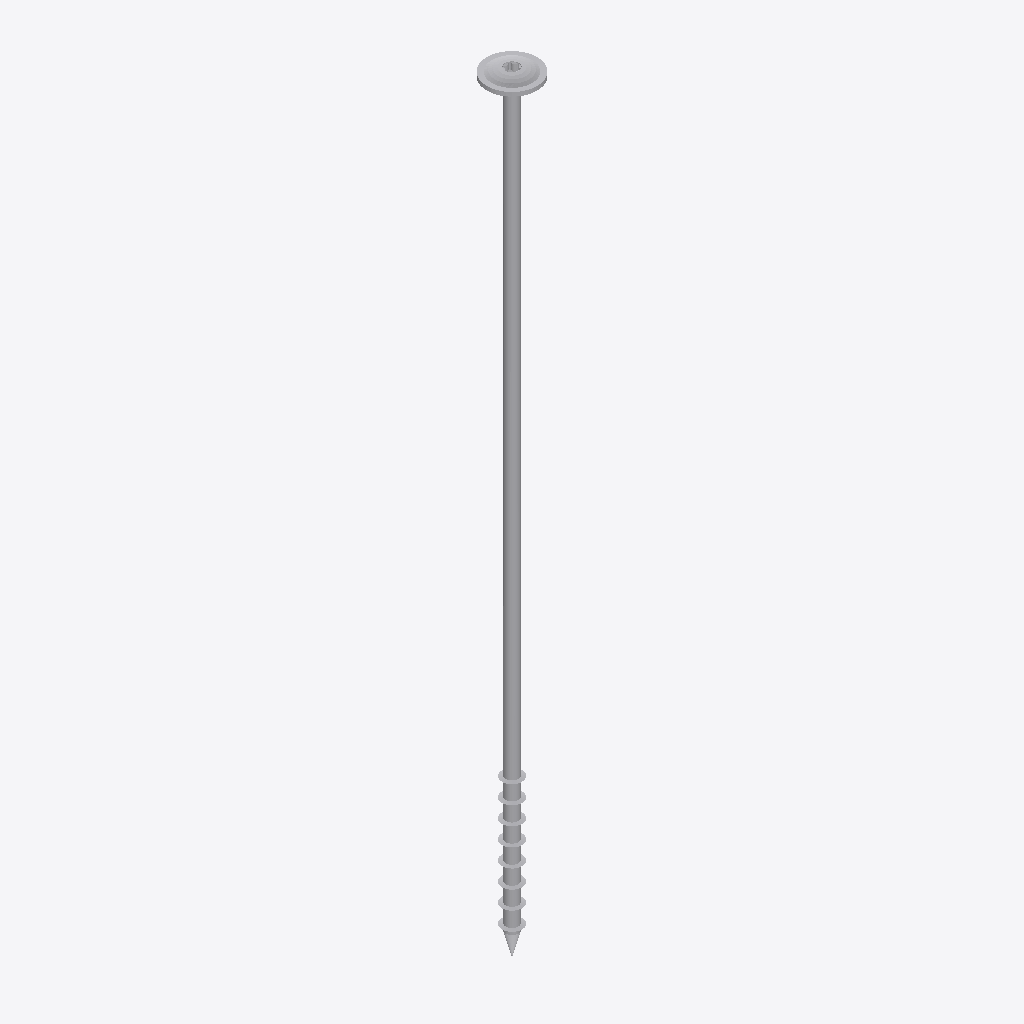
Isometric view of an IFC building model (IFC-SPF (STEP), schema IFC2X3, length unit millimetre), seen from the south-west, elements coloured by IFC class: 1 other element (light grey).
Extent 0.025 m × 0.025 m × 0.384 m (x, y, z). Storeys (1): Default Building Storey at 0.00 m. Elements (1): 1 IfcBuildingElementProxy.

HEADER;
FILE_DESCRIPTION(('ViewDefinition [CoordinationView]'),'2;1');
FILE_NAME('','2023-07-04T14:14:44',(''),(''),'','SketchUp Pro 2015','');
FILE_SCHEMA(('IFC2X3'));
ENDSEC;
DATA;
#1=IFCPROJECT('1JYJ8o8y53yPJSzDoyxdfC',#2,'Default Project','Description of Default Project',$,$,$,(#20),#7);
#24=IFCSITE('2dZWMrqZ18nvpLC7UN4vqa',#2,'Default Site','Description of Default Site',$,#25,$,$,.ELEMENT.,(24,28,0),(54,25,0),10.0,$,$);
#30=IFCBUILDING('2f0D$UubjDnuZ42fcGRTSu',#2,'Default Building','Description of Default Building',$,#31,$,$,.ELEMENT.,$,$,#36);
#37=IFCBUILDINGSTOREY('0n9g5dDyHFWOsZORUV10Md',#2,'Default Building Storey','Description of Default Building Storey',$,#38,$,$,.ELEMENT.,0.0);
#47=IFCBUILDINGELEMENTPROXY('0270o5C$j1tuv3Tm3_OQj9',#2,'','Description of Object',$,#48,#53,$,$);
ENDSEC;
